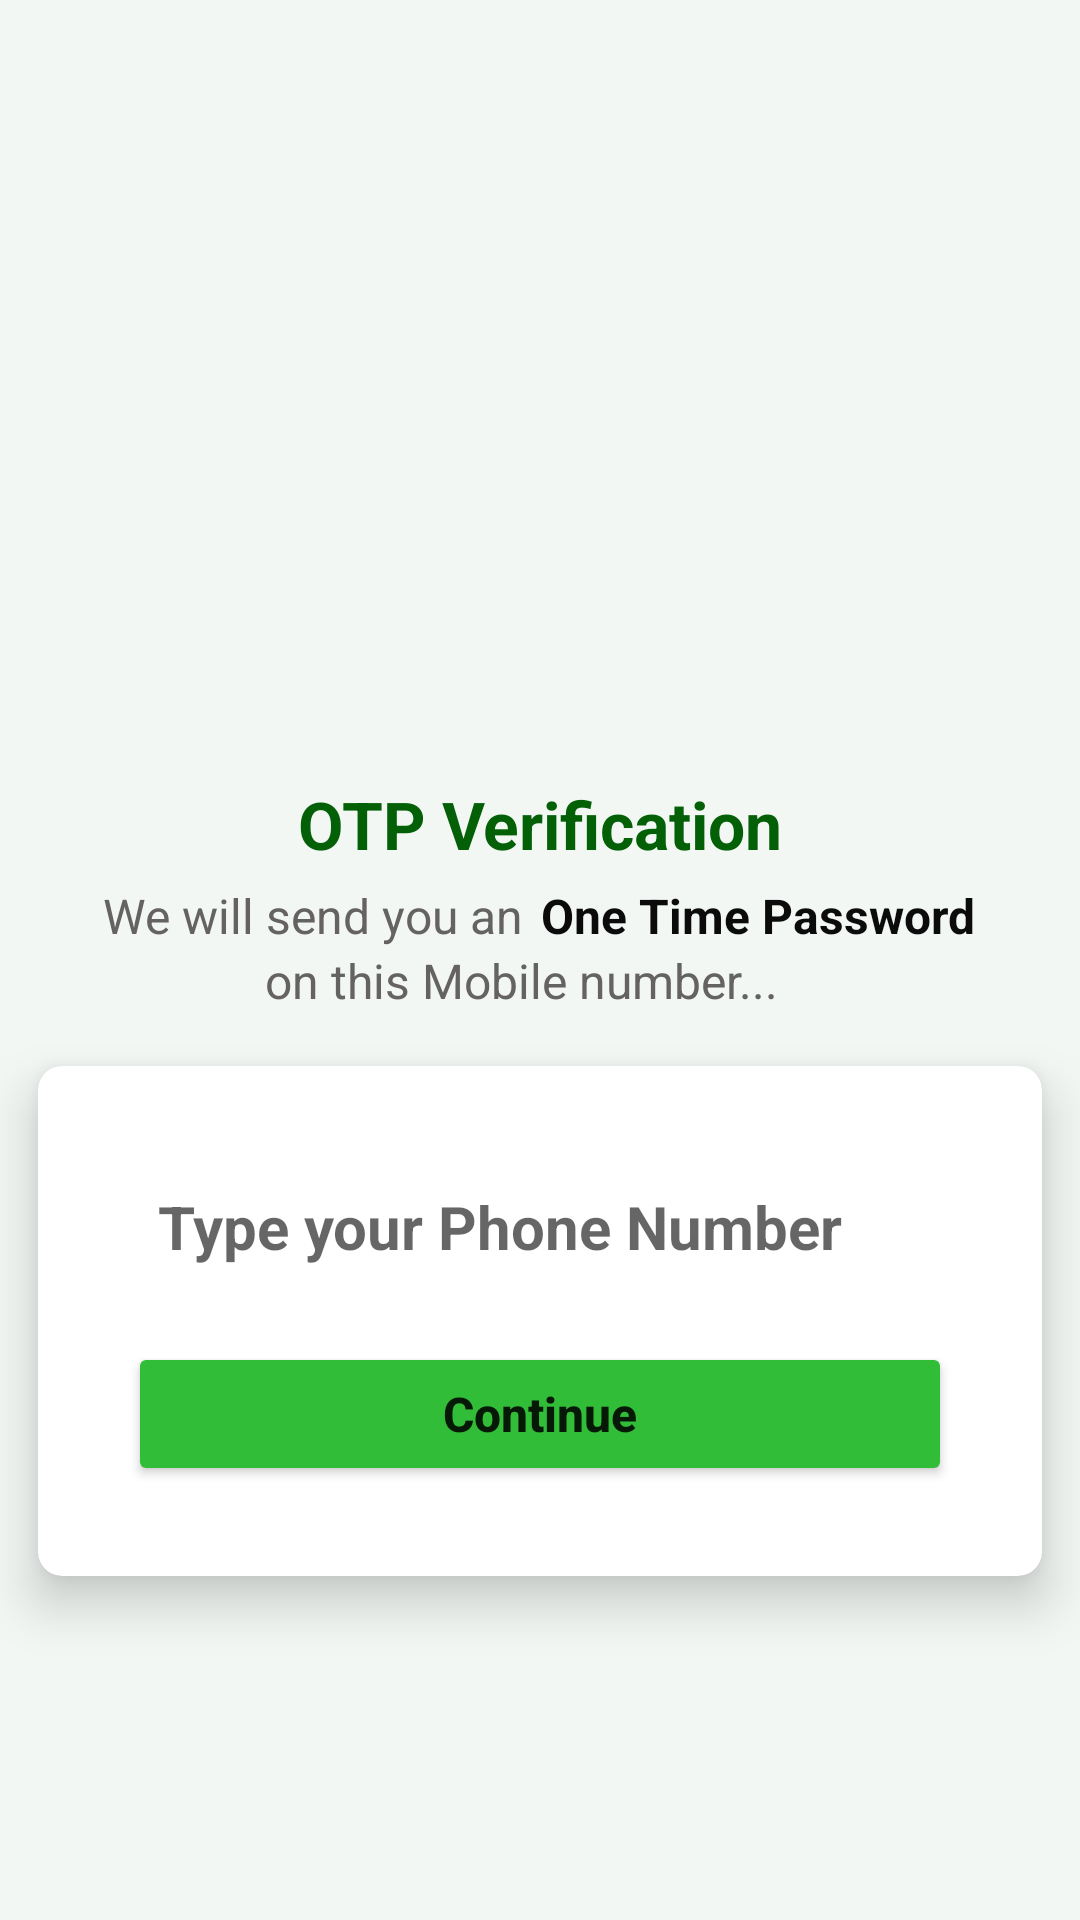

Reconstruct the res/layout file that produces this screen, plus the resources it refers to.
<!-- AndroidManifest.xml: application theme Theme.AREC -->
<!-- res/layout/activity_verification.xml -->
<?xml version="1.0" encoding="utf-8"?>
<layout xmlns:android="http://schemas.android.com/apk/res/android"
    xmlns:app="http://schemas.android.com/apk/res-auto"
    xmlns:tools="http://schemas.android.com/tools"
    tools:context="com.example.arec.VerificationActivity">
    <LinearLayout
        android:layout_width="match_parent"
        android:layout_height="match_parent"
        android:orientation="vertical"
        android:layout_gravity="center"
        android:background="#F2F7F4"
        android:gravity="center_horizontal">

        <ImageView
            android:src="@drawable/guytexting_icon"
            android:scaleType="centerCrop"
            android:layout_marginTop="10dp"
            android:layout_width="250dp"
            android:layout_height="250dp"/>
        <TextView
            android:text="OTP Verification"
            android:textAlignment="center"
            android:textSize="22sp"
            android:textStyle="bold"
            android:textColor="#036007"
            android:layout_width="match_parent"
            android:layout_height="wrap_content"/>

        <LinearLayout
            android:orientation="horizontal"
            android:gravity="center"
            android:layout_marginTop="5dp"
            android:layout_gravity="center"
            android:layout_width="match_parent"
            android:layout_height="wrap_content">

            <TextView
                android:text="@string/we_will_send_you_an"
                android:layout_marginEnd="6dp"
                android:textSize="16sp"
                android:textStyle="normal"
                android:textColor="#656262"
                android:layout_width="wrap_content"
                android:layout_height="wrap_content"/>

            <TextView
                android:text="One Time Password"
                android:textSize="16sp"
                android:textStyle="bold"
                android:textColor="#0B0B0B"
                android:layout_width="wrap_content"
                android:layout_height="wrap_content"/>

        </LinearLayout>

        <TextView
            android:text="on this Mobile number..."
            android:layout_marginEnd="6dp"
            android:textSize="16sp"
            android:textStyle="normal"
            android:textColor="#656262"
            android:layout_width="wrap_content"
            android:layout_height="wrap_content"/>
        <androidx.cardview.widget.CardView
            app:cardUseCompatPadding="true"
            app:cardCornerRadius="8dp"
            app:cardElevation="10dp"
            android:layout_width="match_parent"
            android:layout_height="wrap_content">
            <LinearLayout
                android:orientation="vertical"
                android:gravity="center"
                android:padding="15dp"
                android:background="@color/white"
                android:layout_margin="15dp"
                android:layout_gravity="center"
                android:layout_width="match_parent"
                android:layout_height="wrap_content">
                <EditText
                    android:id="@+id/editNumber"
                    android:hint="Type your Phone Number"
                    android:padding="10dp"
                    android:ems="1"
                    android:inputType="phone"
                    android:textSize="20sp"
                    android:textStyle="bold|normal"
                    android:textColor="#1C1C1C"
                    android:layout_marginBottom="15dp"
                    android:background="@drawable/background_shape"
                    android:layout_width="match_parent"
                    android:layout_height="wrap_content"/>
                <Button
                    android:id="@+id/continueBtn"
                    android:text="Continue"
                    android:textStyle="bold|normal"
                    android:textSize="16sp"
                    android:textAllCaps="false"
                    app:backgroundTint="#32BD38"
                    android:layout_width="match_parent"
                    android:layout_height="wrap_content"/>
            </LinearLayout>

        </androidx.cardview.widget.CardView>



    </LinearLayout>
</layout>
<!-- resources referenced by this layout -->
<resources>
  <color name="white">#FFFFFFFF</color>
  <string name="we_will_send_you_an">We will send you an</string>
  <style name="Theme.AREC" parent="Theme.MaterialComponents.DayNight.DarkActionBar">
          
          <item name="colorPrimary">@color/purple_500</item>
          <item name="colorPrimaryVariant">@color/purple_700</item>
          <item name="colorOnPrimary">@color/white</item>
          
          <item name="colorSecondary">@color/teal_200</item>
          <item name="colorSecondaryVariant">@color/teal_700</item>
          <item name="colorOnSecondary">@color/black</item>
          
          <item name="android:statusBarColor">?attr/colorPrimaryVariant</item>
          
      </style>
  <color name="purple_500">#FF6200EE</color>
  <color name="purple_700">#FF3700B3</color>
  <color name="teal_200">#FF03DAC5</color>
  <color name="teal_700">#FF018786</color>
  <color name="black">#FF000000</color>
</resources>
